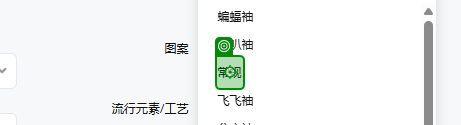
Workflow: Main

Step 1 [try]: click on the element '常规' in window '淘宝网 - 商品发布' (chrome.exe)

Step 2: click on the text box in window '淘宝网 - 商品发布' (chrome.exe) (no picture)

Step 3: click on the element '单排扣' in window '淘宝网 - 商品发布' (chrome.exe) (no picture)

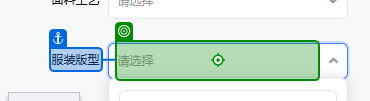
Step 4: click on the text box in window '淘宝网 - 商品发布' (chrome.exe)

Step 5: click on the element '直筒型' in window '淘宝网 - 商品发布' (chrome.exe) (no picture)

Step 6: click on the text box in window '淘宝网 - 商品发布' (chrome.exe) (no picture)

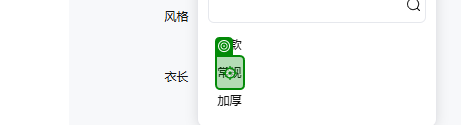
Step 7: click on the element '常规' in window '淘宝网 - 商品发布' (chrome.exe)

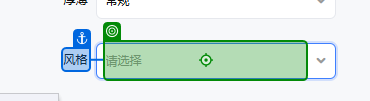
Step 8: click on the text box in window '淘宝网 - 商品发布' (chrome.exe)

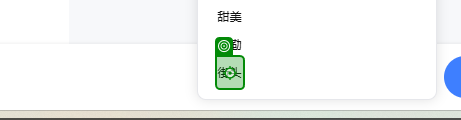
Step 9: click on the element '街头' in window '淘宝网 - 商品发布' (chrome.exe)

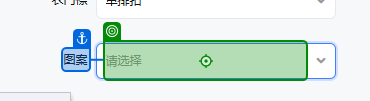
Step 10: click on the text box in window '淘宝网 - 商品发布' (chrome.exe)

Step 11: click on the element '纯色' in window '淘宝网 - 商品发布' (chrome.exe) (no picture)

Step 12: click on the text box in window '淘宝网 - 商品发布' (chrome.exe) (no picture)

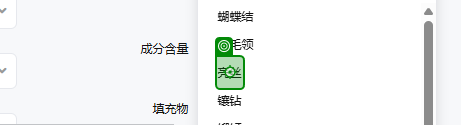
Step 13: click on the element '亮丝' in window '淘宝网 - 商品发布' (chrome.exe)

Step 14: click on the text box in window '淘宝网 - 商品发布' (chrome.exe) (no picture)

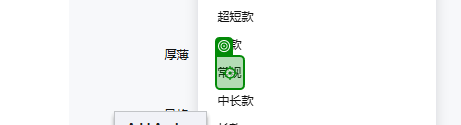
Step 15: click on the element '常规' in window '淘宝网 - 商品发布' (chrome.exe)

Step 16: click on the text box in window '淘宝网 - 商品发布' (chrome.exe) (no picture)

Step 17: click on the element '30-34周岁' in window '淘宝网 - 商品发布' (chrome.exe) (no picture)

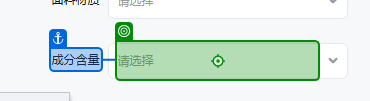
Step 18: click on the text box in window '淘宝网 - 商品发布' (chrome.exe)

Step 19: click on the element '81%(含)-90%(含)' in window '淘宝网 - 商品发布' (chrome.exe) (no picture)

Step 20: type "3980" into the text box in window '淘宝网 - 商品发布' (chrome.exe) (no picture)

Step 21: click on the text box in window '淘宝网 - 商品发布' (chrome.exe) (no picture)

Step 22: type "英国" into the text box in window '淘宝网 - 商品发布' (chrome.exe) (no picture)

Step 23: click on the element '英国' in window '淘宝网 - 商品发布' (chrome.exe) (no picture)

Step 24: click on the text box in window '淘宝网 - 商品发布' (chrome.exe) (no picture) (repeated 2 times)

Step 26: type "[product("商品编码").ToString.Substring(0,1) + product("商品编码").ToString]" into the text box in window '淘宝网 - 商品发布' (chrome.exe) (no picture)

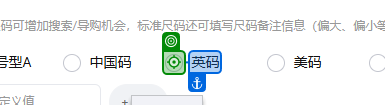
Step 27: click on the text box in window '淘宝网 - 商品发布' (chrome.exe)

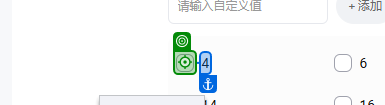
Step 28: click on the text box in window '淘宝网 - 商品发布' (chrome.exe) (repeated 2 times)

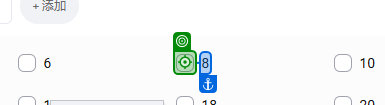
Step 30: click on the text box in window '淘宝网 - 商品发布' (chrome.exe) (repeated 3 times)

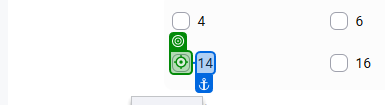
Step 33: click on the text box in window '淘宝网 - 商品发布' (chrome.exe)

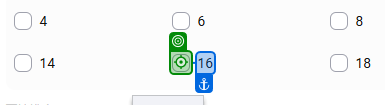
Step 34: click on the text box in window '淘宝网 - 商品发布' (chrome.exe) (repeated 4 times)

Step 38: type "10" into the text box in window '淘宝网 - 商品发布' (chrome.exe) (no picture)

Step 39: type "[product("鲸芽价格").ToString]" into the text box in window '淘宝网 - 商品发布' (chrome.exe) (no picture)

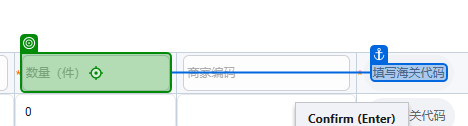
Step 40: type "3" into the text box in window '淘宝网 - 商品发布' (chrome.exe)

Step 41: click on the element '填写海关代码' in window '淘宝网 - 商品发布' (chrome.exe) (no picture)

Step 42: click on the text box in window '淘宝网 - 商品发布' (chrome.exe) (no picture)

Step 43: click on the element '自行查找后填写' in window '淘宝网 - 商品发布' (chrome.exe) (no picture)

Step 44: type "6102200000" into the text box in window '淘宝网 - 商品发布' (chrome.exe) (no picture)

Step 45: click on the text in window '淘宝网 - 商品发布' (chrome.exe) (no picture)

Step 46: type "1" into the text box in window '淘宝网 - 商品发布' (chrome.exe) (no picture) (repeated 2 times)

Step 48: click on the text box in window '淘宝网 - 商品发布' (chrome.exe) (no picture) (repeated 2 times)

Step 50: click on the element '件' in window '淘宝网 - 商品发布' (chrome.exe) (no picture)

Step 51: type "女士夹克" into the text box in window '淘宝网 - 商品发布' (chrome.exe) (no picture)

Step 52: click on the element '确定' in window '淘宝网 - 商品发布' (chrome.exe) (no picture)

Step 53: click on the element in window '淘宝网 - 商品发布' (chrome.exe) (no picture)

Step 54: type "[System.Text.RegularExpressions.Regex.Replace(product("商品编码").ToString, "[^\w]", "") + "4"]" into the text box in window '淘宝网 - 商品发布' (chrome.exe) (no picture)

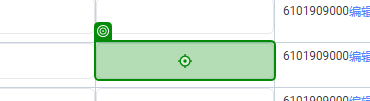
Step 55: type "[System.Text.RegularExpressions.Regex.Replace(product("商品编码").ToString, "[^\w]", "") + "6"]" into the text box in window '淘宝网 - 商品发布' (chrome.exe)

Step 56: type "[System.Text.RegularExpressions.Regex.Replace(product("商品编码").ToString, "[^\w]", "") + "8"]" into the text box in window '淘宝网 - 商品发布' (chrome.exe) (no picture)

Step 57: type "[System.Text.RegularExpressions.Regex.Replace(product("商品编码").ToString, "[^\w]", "") + "10"]" into the text box in window '淘宝网 - 商品发布' (chrome.exe) (same screen as step 55)

Step 58: type "[System.Text.RegularExpressions.Regex.Replace(product("商品编码").ToString, "[^\w]", "") + "12"]" into the text box in window '淘宝网 - 商品发布' (chrome.exe) (no picture)

Step 59: type "[System.Text.RegularExpressions.Regex.Replace(product("商品编码").ToString, "[^\w]", "") + "14"]" into the text box in window '淘宝网 - 商品发布' (chrome.exe) (same screen as step 55)

Step 60: type "[System.Text.RegularExpressions.Regex.Replace(product("商品编码").ToString, "[^\w]", "") + "16"]" into the text box in window '淘宝网 - 商品发布' (chrome.exe) (no picture)

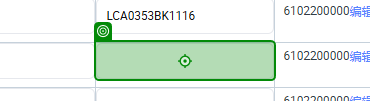
Step 61: type "[System.Text.RegularExpressions.Regex.Replace(product("商品编码").ToString, "[^\w]", "") + "18"]" into the text box in window '淘宝网 - 商品发布' (chrome.exe)

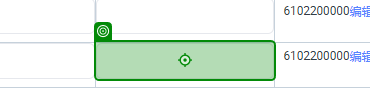
Step 62: type "[System.Text.RegularExpressions.Regex.Replace(product("商品编码").ToString, "[^\w]", "") + "20"]" into the text box in window '淘宝网 - 商品发布' (chrome.exe)
